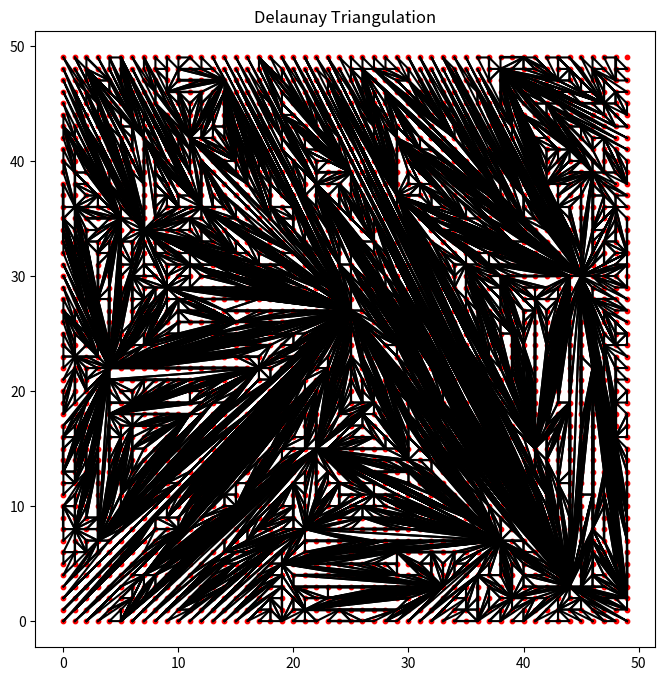
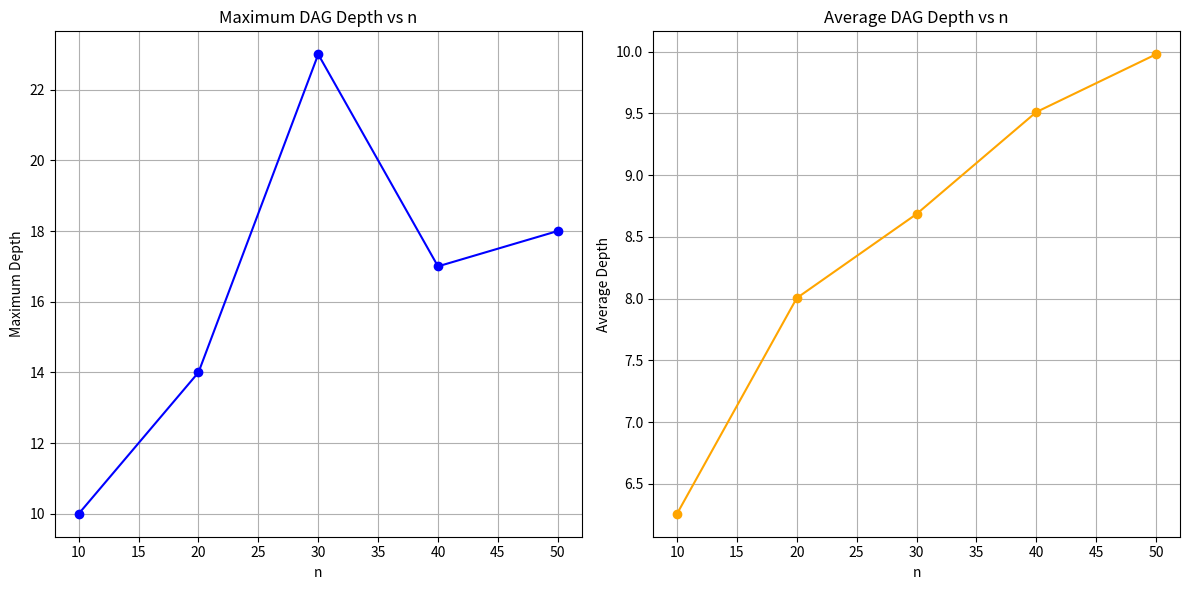

The matplotlib source for these figures, in order:
import random
import matplotlib.pyplot as plt
from collections import deque

# Data Structures Definitions
class Point:
    def __init__(self, x, y):
        self.x = x
        self.y = y

class SegmentWrapper:
    """
    Helper class to uniquely identify a segment irrespective of point order.
    """
    def __init__(self, p1, p2):
        # Ensure consistent ordering
        if (p1.x, p1.y) < (p2.x, p2.y):
            self.p1, self.p2 = p1, p2
        else:
            self.p1, self.p2 = p2, p1

    def __eq__(self, other):
        return (self.p1.x, self.p1.y) == (other.p1.x, other.p1.y) and \
               (self.p2.x, self.p2.y) == (other.p2.x, other.p2.y)

    def __hash__(self):
        return hash(((self.p1.x, self.p1.y), (self.p2.x, self.p2.y)))

    def __repr__(self):
        return f"Segment(({self.p1.x}, {self.p1.y}) - ({self.p2.x}, {self.p2.y}))"

class Triangle:
    def __init__(self, p1, p2, p3):
        self.vertices = [p1, p2, p3]  # Points
        self.edges = [
            SegmentWrapper(p1, p2),
            SegmentWrapper(p2, p3),
            SegmentWrapper(p3, p1)
        ]
        self.neighbors = {}  # edge -> adjacent triangle
        self.children = []  # For history DAG

    def contains_point(self, point):
        return point in self.vertices

    def __repr__(self):
        verts = ', '.join([f"({p.x}, {p.y})" for p in self.vertices])
        return f"Triangle({verts})"

class HistoryDAGNode:
    def __init__(self, triangle):
        self.triangle = triangle  # Triangle object
        self.children = []        # List of HistoryDAGNode

    def add_child(self, child_node):
        self.children.append(child_node)

# Delaunay Triangulation Class

class DelaunayTriangulation:
    def __init__(self, points):
        self.points = points  # List of Point objects
        self.segments = {}    # SegmentWrapper -> list of adjacent Triangles
        self.triangles = []   # List of Triangle objects
        self.history_root = None

    def create_super_triangle(self):
        """
        Create a super-triangle that encompasses all the points.
        """
        min_x = min(p.x for p in self.points)
        max_x = max(p.x for p in self.points)
        min_y = min(p.y for p in self.points)
        max_y = max(p.y for p in self.points)

        dx = max_x - min_x
        dy = max_y - min_y
        delta_max = max(dx, dy) * 100  # Make it large enough

        # Create three points that form a super-triangle
        p1 = Point(min_x - delta_max, min_y - delta_max)
        p2 = Point(min_x + 2 * delta_max, min_y - delta_max)
        p3 = Point(min_x - delta_max, max_y + 2 * delta_max)

        super_triangle = Triangle(p1, p2, p3)
        self.triangles.append(super_triangle)
        self.history_root = HistoryDAGNode(super_triangle)

        # Add segments of the super-triangle
        for edge in super_triangle.edges:
            self.segments.setdefault(edge, []).append(super_triangle)

    def locate_containing_triangle(self, point):
        """
        Traverse the history DAG to locate the triangle containing the point.
        """
        node = self.history_root
        while node.children:
            found = False
            for child in node.children:
                if self.point_in_triangle(point, child.triangle):
                    node = child
                    found = True
                    break
            if not found:
                break  # Point not found in any child; fallback
        # Now, node.triangle should contain the point
        return node.triangle, node

    @staticmethod
    def point_in_triangle(p, triangle):
        """
        Check if point p is inside the given triangle using barycentric coordinates.
        """
        def sign(p1, p2, p3):
            return (p1.x - p3.x) * (p2.y - p3.y) - \
                   (p2.x - p3.x) * (p1.y - p3.y)

        b1 = sign(p, triangle.vertices[0], triangle.vertices[1]) < 0.0
        b2 = sign(p, triangle.vertices[1], triangle.vertices[2]) < 0.0
        b3 = sign(p, triangle.vertices[2], triangle.vertices[0]) < 0.0

        return ((b1 == b2) and (b2 == b3))

    def insert_point(self, point):
        """
        Insert a single point into the triangulation.
        """
        containing_triangle, containing_node = self.locate_containing_triangle(point)

        # Remove the containing triangle
        self.triangles.remove(containing_triangle)

        # Create new triangles by connecting the point to the vertices of the containing triangle
        t1 = Triangle(point, containing_triangle.vertices[0], containing_triangle.vertices[1])
        t2 = Triangle(point, containing_triangle.vertices[1], containing_triangle.vertices[2])
        t3 = Triangle(point, containing_triangle.vertices[2], containing_triangle.vertices[0])

        # Set neighbors
        self.set_neighbors(t1, containing_triangle)
        self.set_neighbors(t2, containing_triangle)
        self.set_neighbors(t3, containing_triangle)

        # Add new triangles
        self.triangles.extend([t1, t2, t3])

        # Update segments
        for t in [t1, t2, t3]:
            for edge in t.edges:
                self.segments.setdefault(edge, []).append(t)

        # Update history DAG
        child_nodes = [
            HistoryDAGNode(t1),
            HistoryDAGNode(t2),
            HistoryDAGNode(t3)
        ]
        for child in child_nodes:
            containing_node.add_child(child)

        # Edge Legalization
        for t in [t1, t2, t3]:
            for edge in t.edges:
                if point in [edge.p1, edge.p2]:
                    self.legalize_edge(edge, t, point)

    def set_neighbors(self, new_triangle, old_triangle):
        """
        Set the neighboring triangles for the new triangle.
        """
        for edge in new_triangle.edges:
            if edge in self.segments:
                for neighbor in self.segments[edge]:
                    if neighbor != old_triangle and neighbor != new_triangle:
                        new_triangle.neighbors[edge] = neighbor
                        neighbor.neighbors[edge] = new_triangle

    def legalize_edge(self, edge, triangle, point):
        """
        Legalize an edge to restore the Delaunay condition.
        """
        if edge not in triangle.neighbors:
            return  # Boundary edge

        neighbor = triangle.neighbors[edge]
        if neighbor is None:
            return

        # Find the opposite point in the neighbor triangle
        opposite_point = [v for v in neighbor.vertices if v not in [edge.p1, edge.p2]][0]

        if self.in_circumcircle(opposite_point, triangle):
            # Perform edge flip
            new_triangles = self.edge_flip(triangle, neighbor, edge, point, opposite_point)
            for new_t in new_triangles:
                for e in new_t.edges:
                    if point in [e.p1, e.p2]:
                        self.legalize_edge(e, new_t, point)

    def edge_flip(self, t1, t2, edge, point, opposite_point):
        """
        Flip the shared edge between two triangles.
        """
        # Remove old triangles
        self.triangles.remove(t1)
        self.triangles.remove(t2)

        # Remove edge from segments
        self.segments[edge].remove(t1)
        self.segments[edge].remove(t2)
        if not self.segments[edge]:
            del self.segments[edge]

        # Create new edge
        new_edge = SegmentWrapper(point, opposite_point)

        # Create new triangles
        new_t1 = Triangle(point, edge.p1, opposite_point)
        new_t2 = Triangle(point, opposite_point, edge.p2)

        # Update segments
        for t in [new_t1, new_t2]:
            for e in t.edges:
                self.segments.setdefault(e, []).append(t)

        # Update neighbors
        self.update_neighbors_after_flip(t1, t2, new_t1, new_t2, edge, new_edge)

        # Add new triangles
        self.triangles.extend([new_t1, new_t2])

        # Update history DAG
        parent_node = HistoryDAGNode(None)
        t1_node = self.find_history_node(self.history_root, t1)
        t2_node = self.find_history_node(self.history_root, t2)
        parent_node.add_child(t1_node)
        parent_node.add_child(t2_node)
        new_t1_node = HistoryDAGNode(new_t1)
        new_t2_node = HistoryDAGNode(new_t2)
        parent_node.add_child(new_t1_node)
        parent_node.add_child(new_t2_node)

        return [new_t1, new_t2]

    def update_neighbors_after_flip(self, t1, t2, new_t1, new_t2, old_edge, new_edge):
        """
        Update neighbor relationships after an edge flip.
        """
        # Set neighbors for new_t1
        new_t1.neighbors[new_edge] = new_t2
        new_t2.neighbors[new_edge] = new_t1

        # Update other neighbors
        for e in new_t1.edges:
            if e != new_edge:
                for neighbor in self.segments[e]:
                    if neighbor != new_t1:
                        new_t1.neighbors[e] = neighbor
                        neighbor.neighbors[e] = new_t1

        for e in new_t2.edges:
            if e != new_edge:
                for neighbor in self.segments[e]:
                    if neighbor != new_t2:
                        new_t2.neighbors[e] = neighbor
                        neighbor.neighbors[e] = new_t2

    def find_history_node(self, node, triangle):
        """
        Find the history DAG node corresponding to the given triangle.
        """
        if node.triangle == triangle:
            return node
        for child in node.children:
            result = self.find_history_node(child, triangle)
            if result is not None:
                return result
        return None

    def in_circumcircle(self, point, triangle):
        """
        Check if a point is inside the circumcircle of a triangle.
        """
        ax, ay = triangle.vertices[0].x - point.x, triangle.vertices[0].y - point.y
        bx, by = triangle.vertices[1].x - point.x, triangle.vertices[1].y - point.y
        cx, cy = triangle.vertices[2].x - point.x, triangle.vertices[2].y - point.y

        det = (ax * (by * (cx**2 + cy**2) - cy * (bx**2 + by**2)) -
               ay * (bx * (cx**2 + cy**2) - cx * (bx**2 + by**2)) +
               (ax**2 + ay**2) * (bx * cy - cx * by))

        return det > 0

    def build_triangulation(self):
        """
        Build the triangulation by inserting all points.
        """
        self.create_super_triangle()
        for point in self.points:
            self.insert_point(point)
        self.remove_super_triangle()

    def remove_super_triangle(self):
        """
        Remove any triangles that share a vertex with the super-triangle.
        """
        # Super-triangle vertices
        super_vertices = set(self.history_root.triangle.vertices)
        self.triangles = [t for t in self.triangles if not any(v in super_vertices for v in t.vertices)]

    def calculate_dag_depths(self):
        """
        Calculate maximum and average depths of the history DAG.
        """
        depths = []
        queue = deque([(self.history_root, 0)])

        while queue:
            node, depth = queue.popleft()
            if not node.children:
                depths.append(depth)
            else:
                for child in node.children:
                    queue.append((child, depth + 1))

        max_depth = max(depths) if depths else 0
        avg_depth = sum(depths) / len(depths) if depths else 0
        return max_depth, avg_depth
    
    def plot_triangulation(self):
        """
        Plot the triangulation.
        """
        plt.figure(figsize=(8, 8))
        for triangle in self.triangles:
            x_coords = [vertex.x for vertex in triangle.vertices + [triangle.vertices[0]]]
            y_coords = [vertex.y for vertex in triangle.vertices + [triangle.vertices[0]]]
            plt.plot(x_coords, y_coords, 'k-')
        plt.scatter([p.x for p in self.points], [p.y for p in self.points], color='red', s=10)
        plt.axis('equal')
        plt.title('Delaunay Triangulation')
        plt.show()

# Utility Functions

def generate_grid_points(n):
    points = [Point(i, j) for i in range(n) for j in range(n)]
    random.shuffle(points)
    return points

# Main Execution and Plotting

def main():
    n_values = [10, 20, 30, 40, 50]
    max_depths = []
    avg_depths = []

    for n in n_values:
        print(f"Processing n = {n}")
        points = generate_grid_points(n)
        dt = DelaunayTriangulation(points)
        dt.build_triangulation()
        max_depth, avg_depth = dt.calculate_dag_depths()
        max_depths.append(max_depth)
        avg_depths.append(avg_depth)
        print(f"n = {n}: Max Depth = {max_depth}, Avg Depth = {avg_depth}")

        # Plot the triangulation for the last value of n
        if n == n_values[-1]:
            dt.plot_triangulation()

    # Plotting the Results
    plt.figure(figsize=(12, 6))

    plt.subplot(1, 2, 1)
    plt.plot(n_values, max_depths, marker='o', color='blue')
    plt.title('Maximum DAG Depth vs n')
    plt.xlabel('n')
    plt.ylabel('Maximum Depth')
    plt.grid(True)

    plt.subplot(1, 2, 2)
    plt.plot(n_values, avg_depths, marker='o', color='orange')
    plt.title('Average DAG Depth vs n')
    plt.xlabel('n')
    plt.ylabel('Average Depth')
    plt.grid(True)

    plt.tight_layout()
    plt.show()

if __name__ == "__main__":
    main()
    